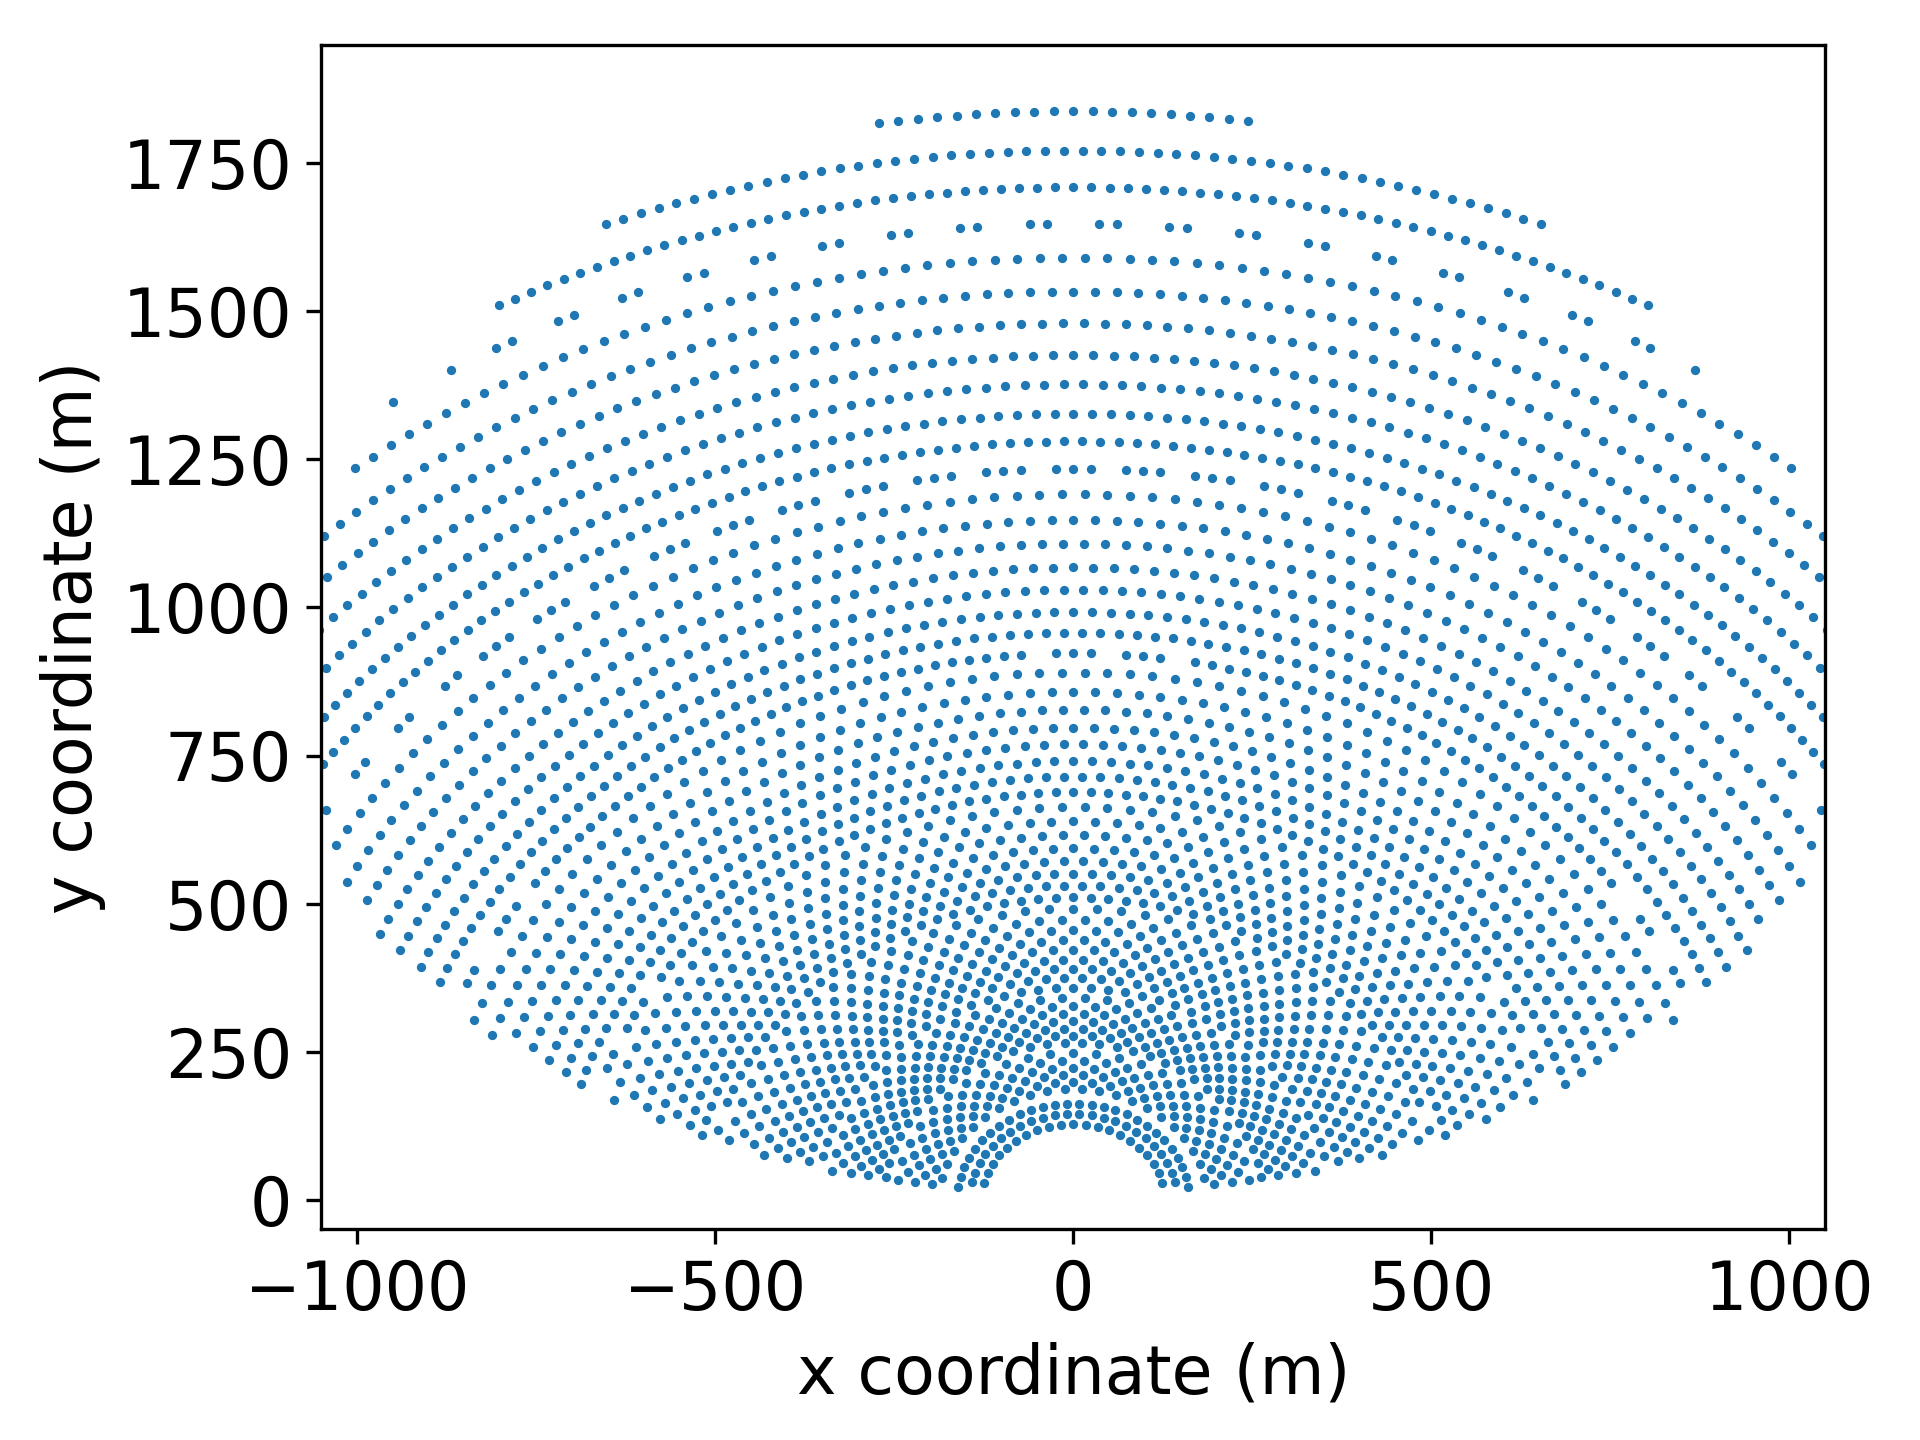

The data file committed next to this chart (first rows):
0.0, -271.06140070737507, 1817.8179669512117, 0.0
0.0, -968.6, 448.9, 0.0
0.0, -145.8, 911.3, 0.0
0.0, -950.1, 1347, 0.0
0.0, 244.1, 1822, 0.0
0.0, 653, 1647, 0.0
0.0, -244.1, 1822, 0.0
0.0, 1090, 920.2, 0.0
0.0, 1057, 637.7, 0.0
0.0, 217.1, 1825, 0.0
0.0, -1082, 1009, 0.0
0.0, -217.1, 1825, 0.0
0.0, -653, 1647, 0.0
0.0, 603.9, 1666, 0.0
0.0, 190.1, 1828, 0.0
0.0, 802.5, 1510, 0.0
0.0, 1015, 537.1, 0.0
0.0, -190.1, 1828, 0.0
0.0, -778.9, 495, 0.0
0.0, 163, 1831, 0.0
0.0, -603.9, 1666, 0.0
0.0, -163, 1831, 0.0
0.0, -1090, 920.2, 0.0
0.0, 1044, 658.5, 0.0
0.0, 135.9, 1833, 0.0
0.0, 628.5, 1656, 0.0
0.0, -802.5, 1510, 0.0
0.0, -135.9, 1833, 0.0
0.0, -811.6, 277.6, 0.0
0.0, 1079, 773.2, 0.0
0.0, 108.8, 1835, 0.0
0.0, -108.8, 1835, 0.0
0.0, 837.2, 303.1, 0.0
0.0, -1057, 637.7, 0.0
0.0, 81.59, 1836, 0.0
0.0, -628.5, 1656, 0.0
0.0, -81.59, 1836, 0.0
0.0, 54.4, 1837, 0.0
0.0, -54.4, 1837, 0.0
0.0, 27.2, 1838, 0.0
0.0, -27.2, 1838, 0.0
0.0, 0.0, 1838, 0.0
0.0, 940.3, 420.7, 0.0
0.0, -1015, 537.1, 0.0
0.0, 780, 1522, 0.0
0.0, -1044, 658.5, 0.0
0.0, -1079, 773.2, 0.0
0.0, 1003, 1235, 0.0
0.0, -780, 1522, 0.0
0.0, 1047, 1121, 0.0
0.0, -837.2, 303.1, 0.0
0.0, -1003, 1235, 0.0
0.0, 1063, 715, 0.0
0.0, 579.2, 1674, 0.0
0.0, -940.3, 420.7, 0.0
0.0, 518.8, 109.6, 0.0
0.0, 757.4, 1533, 0.0
0.0, 1062, 1031, 0.0
0.0, -579.2, 1674, 0.0
0.0, 431.5, 75.21, 0.0
0.0, -1047, 1121, 0.0
... 3,294 more rows
